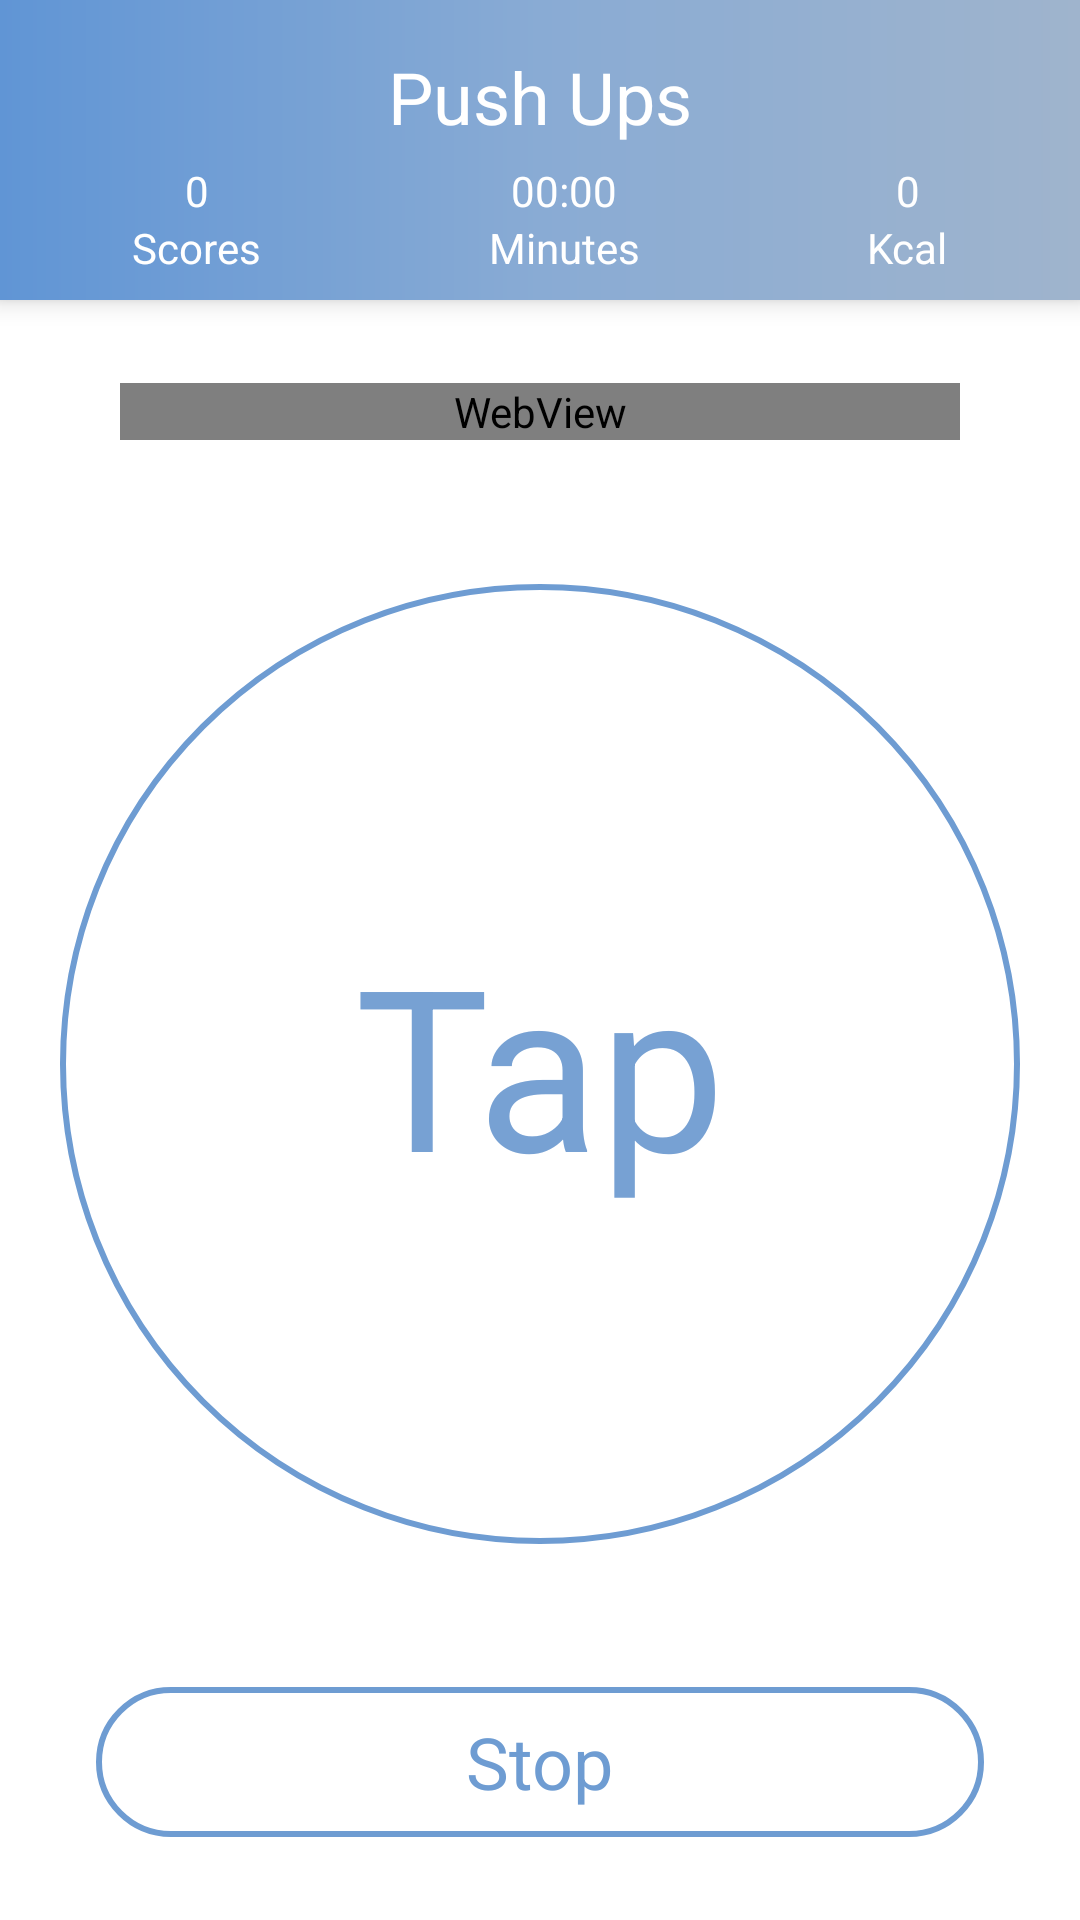

This screen was rendered from an Android layout file. Write that file and the resources it references.
<!-- AndroidManifest.xml: application theme Theme.Gym -->
<!-- res/layout/fragment_push_ups.xml -->
<?xml version="1.0" encoding="utf-8"?>
<androidx.constraintlayout.widget.ConstraintLayout xmlns:android="http://schemas.android.com/apk/res/android"
    xmlns:app="http://schemas.android.com/apk/res-auto"
    android:layout_width="match_parent"
    android:layout_height="match_parent"
    android:gravity="center_horizontal"
    android:orientation="vertical">

    <androidx.constraintlayout.widget.ConstraintLayout
        android:id="@+id/constraintLayout"
        android:layout_width="match_parent"
        android:layout_height="100dp"
        android:background="@drawable/background_main_top"
        android:elevation="5dp"
        android:orientation="vertical"
        app:layout_constraintEnd_toEndOf="parent"
        app:layout_constraintStart_toStartOf="parent"
        app:layout_constraintTop_toTopOf="parent">

        <TextView
            android:id="@+id/title_textView"
            android:layout_width="wrap_content"
            android:layout_height="wrap_content"
            android:layout_marginStart="8dp"
            android:layout_marginTop="16dp"
            android:layout_marginEnd="8dp"
            android:text="Push Ups"
            android:textColor="@color/white"
            android:textSize="24sp"
            app:layout_constraintEnd_toEndOf="parent"
            app:layout_constraintStart_toStartOf="parent"
            app:layout_constraintTop_toTopOf="parent" />

        <TextView
            android:id="@+id/count_scores_textView"
            android:layout_width="wrap_content"
            android:layout_height="wrap_content"
            android:text="0"
            android:textColor="@color/white"
            app:layout_constraintBottom_toTopOf="@+id/scores_textView"
            app:layout_constraintEnd_toEndOf="@+id/scores_textView"
            app:layout_constraintHorizontal_chainStyle="spread_inside"
            app:layout_constraintStart_toStartOf="@+id/scores_textView" />

        <Chronometer
            android:id="@+id/chronometer"
            android:layout_width="wrap_content"
            android:layout_height="wrap_content"
            android:textColor="@color/white"
            app:layout_constraintBottom_toTopOf="@+id/minutes_textView"
            app:layout_constraintEnd_toEndOf="@+id/minutes_textView"
            app:layout_constraintStart_toStartOf="@+id/minutes_textView" />

        <TextView
            android:id="@+id/count_cal_textView"
            android:layout_width="wrap_content"
            android:layout_height="wrap_content"
            android:text="0"
            android:textColor="@color/white"
            app:layout_constraintBottom_toTopOf="@+id/cal_textView"
            app:layout_constraintEnd_toEndOf="@+id/cal_textView"
            app:layout_constraintStart_toStartOf="@+id/cal_textView" />

        <TextView
            android:id="@+id/scores_textView"
            android:layout_width="wrap_content"
            android:layout_height="wrap_content"
            android:layout_marginStart="44dp"
            android:layout_marginEnd="8dp"
            android:layout_marginBottom="8dp"
            android:text="Scores"
            android:textColor="@color/white"
            app:layout_constraintBottom_toBottomOf="parent"
            app:layout_constraintEnd_toStartOf="@+id/minutes_textView"
            app:layout_constraintHorizontal_chainStyle="spread_inside"
            app:layout_constraintStart_toStartOf="parent" />

        <TextView
            android:id="@+id/minutes_textView"
            android:layout_width="wrap_content"
            android:layout_height="wrap_content"
            android:layout_marginStart="8dp"
            android:layout_marginEnd="8dp"
            android:layout_marginBottom="8dp"
            android:text="Minutes"
            android:textColor="@color/white"
            app:layout_constraintBottom_toBottomOf="parent"
            app:layout_constraintEnd_toStartOf="@+id/cal_textView"
            app:layout_constraintStart_toEndOf="@+id/scores_textView" />

        <TextView
            android:id="@+id/cal_textView"
            android:layout_width="wrap_content"
            android:layout_height="wrap_content"
            android:layout_marginStart="8dp"
            android:layout_marginEnd="44dp"
            android:layout_marginBottom="8dp"
            android:text="Kcal"
            android:textColor="@color/white"
            app:layout_constraintBottom_toBottomOf="parent"
            app:layout_constraintEnd_toEndOf="parent"
            app:layout_constraintStart_toEndOf="@+id/minutes_textView" />

    </androidx.constraintlayout.widget.ConstraintLayout>

    <WebView
        android:id="@+id/webView2"
        android:layout_width="280dp"
        android:layout_height="wrap_content"
        app:layout_constraintHeight_max="130dp"
        android:layout_margin="8dp"
        android:clickable="false"
        android:scrollbars="none"
        android:overScrollMode="never"
        app:layout_constraintBottom_toTopOf="@+id/tap_frameLayout"
        app:layout_constraintEnd_toEndOf="parent"
        app:layout_constraintStart_toStartOf="parent"
        app:layout_constraintTop_toBottomOf="@+id/constraintLayout"
        app:layout_constraintVertical_chainStyle="spread" />

    <FrameLayout
        android:id="@+id/tap_frameLayout"
        android:layout_width="0dp"
        android:layout_height="0dp"
        android:layout_margin="20dp"
        android:layout_marginStart="8dp"
        android:layout_marginTop="8dp"
        android:layout_marginEnd="8dp"
        android:layout_marginBottom="8dp"
        app:layout_constraintBottom_toTopOf="@+id/stop_frameLayout"
        app:layout_constraintDimensionRatio="w,1:1"
        app:layout_constraintEnd_toEndOf="parent"
        app:layout_constraintStart_toStartOf="parent"
        app:layout_constraintTop_toBottomOf="@+id/webView2">

        <ImageView
            android:id="@+id/tap_imageView"
            android:layout_width="match_parent"
            android:layout_height="match_parent"
            android:layout_gravity="center"
            android:src="@drawable/background_push_ups_tap" />

        <TextView
            android:id="@+id/tap_textView"
            android:layout_width="wrap_content"
            android:layout_height="wrap_content"
            android:layout_gravity="center"
            android:text="Tap"
            android:textColor="#77A1D3"
            android:textSize="75sp" />

    </FrameLayout>

    <FrameLayout
        android:id="@+id/stop_frameLayout"
        android:layout_width="match_parent"
        android:layout_height="50dp"
        android:layout_marginStart="32dp"
        android:layout_marginTop="8dp"
        android:layout_marginEnd="32dp"
        android:layout_marginBottom="8dp"
        app:layout_constraintBottom_toBottomOf="parent"
        app:layout_constraintEnd_toEndOf="parent"
        app:layout_constraintStart_toStartOf="parent"
        app:layout_constraintTop_toBottomOf="@+id/tap_frameLayout">

        <ImageButton
            android:id="@+id/stop_imageButton"
            android:layout_width="match_parent"
            android:layout_height="match_parent"
            android:background="@drawable/background_sign_out_selector" />

        <TextView
            android:id="@+id/textView13"
            android:layout_width="wrap_content"
            android:layout_height="wrap_content"
            android:layout_gravity="center"
            android:text="Stop"
            android:textColor="#6E9CD2"
            android:textSize="24sp" />
    </FrameLayout>

</androidx.constraintlayout.widget.ConstraintLayout>
<!-- resources referenced by this layout -->
<resources>
  <!-- drawable background_main_top (drawable) -->
  <?xml version="1.0" encoding="utf-8"?>
  <shape xmlns:android="http://schemas.android.com/apk/res/android">
      <gradient
          android:startColor="#6095D5"
          android:centerColor="#89ABD4"
          android:endColor="#9FB4CD"
          android:angle="0"/>
  </shape>
  <!-- drawable background_push_ups_tap (drawable) -->
  <?xml version="1.0" encoding="utf-8"?>
  <shape xmlns:android="http://schemas.android.com/apk/res/android"
      android:shape="oval">
      <stroke
          android:width="2dp"
          android:color="#6E9CD2"/>
  </shape>
  <!-- drawable background_sign_out_selector (drawable) -->
  <?xml version="1.0" encoding="utf-8"?>
  <selector xmlns:android="http://schemas.android.com/apk/res/android">
      <item android:state_pressed="true" android:drawable="@drawable/background_sign_out_on"/>
      <item android:drawable="@drawable/background_sign_out_off"/>
  </selector>
  <style name="Theme.Gym" parent="Theme.MaterialComponents.Light.NoActionBar">
          
          <item name="colorPrimary">#6E9CD2</item>
          <item name="colorPrimaryVariant">#6095D5</item>
          <item name="colorOnPrimary">@color/white</item>
          
          <item name="colorSecondary">@color/teal_200</item>
          <item name="colorSecondaryVariant">@color/teal_700</item>
          <item name="colorOnSecondary">@color/black</item>
          
          <item name="android:statusBarColor" tools:targetApi="l">?attr/colorPrimaryVariant</item>
          
          <item name="fontFamily">@font/font</item>
          <item name="android:colorEdgeEffect">#6095D5</item>
      </style>
  <!-- drawable background_sign_out_on (drawable) -->
  <?xml version="1.0" encoding="utf-8"?>
  <shape xmlns:android="http://schemas.android.com/apk/res/android">
      <size
          android:height="50dp"/>
      <solid
          android:color="#E3DFBC"/>
      <stroke
          android:width="2dp"
          android:color="#6E9CD2"/>
      <corners
          android:radius="30dp"/>
  </shape>
  <!-- drawable background_sign_out_off (drawable) -->
  <?xml version="1.0" encoding="utf-8"?>
  <shape xmlns:android="http://schemas.android.com/apk/res/android">
      <size
          android:height="50dp"/>
      <stroke
          android:width="2dp"
          android:color="#6E9CD2"/>
      <corners
          android:radius="30dp"/>
  </shape>
  <!-- not gathered from this repository: default colours our renderer supplied (Android Studio template values) -->
  <color name="teal_200">#FF03DAC5</color>
  <color name="teal_700">#FF018786</color>
  <color name="black">#FF000000</color>
  <color name="white">#FFFFFFFF</color>
</resources>
